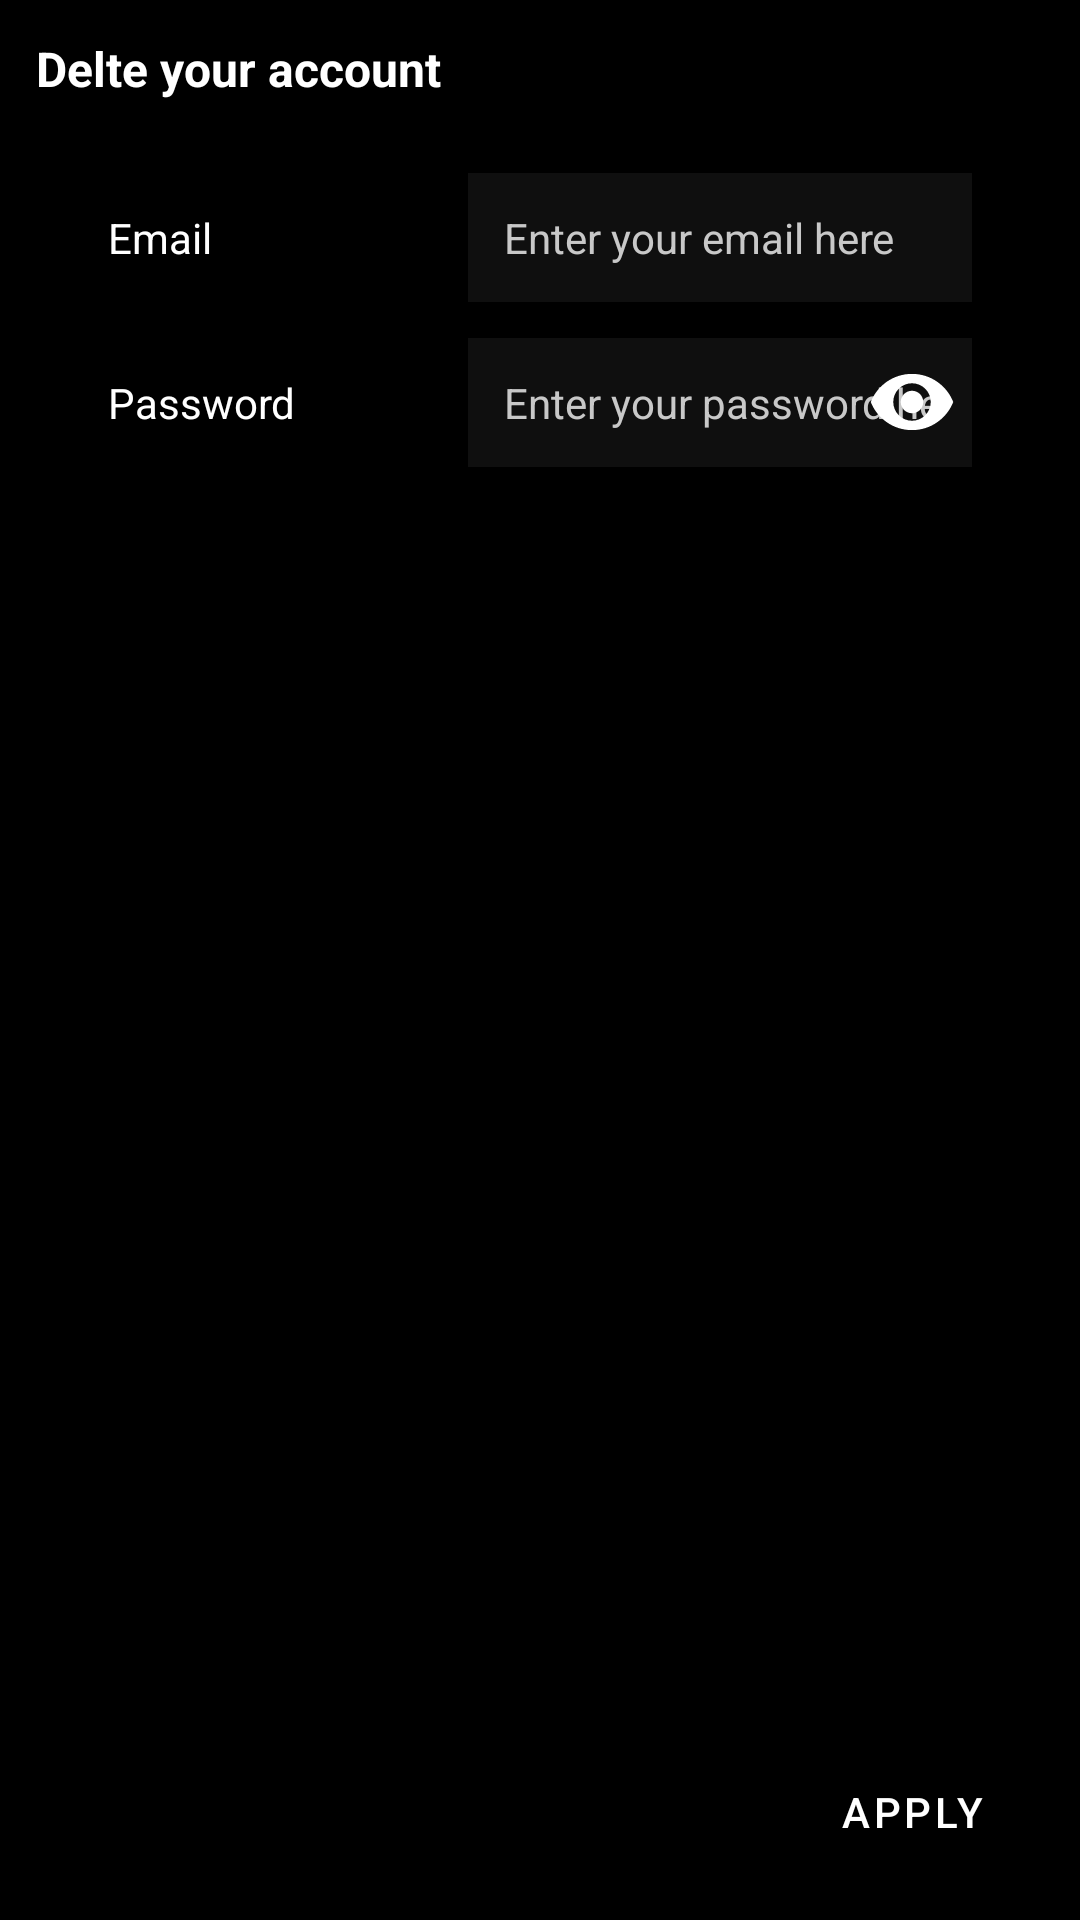

Produce the Android XML layout that renders to this screen, including the resource entries it uses.
<!-- AndroidManifest.xml: application theme Theme.WikiApp -->
<!-- res/layout/fragment_delete_account.xml -->
<?xml version="1.0" encoding="utf-8"?>
<FrameLayout xmlns:android="http://schemas.android.com/apk/res/android"
    xmlns:tools="http://schemas.android.com/tools"
    android:layout_width="match_parent"
    android:layout_height="match_parent"
    tools:context=".DeleteAccountFragment"
    android:background="@color/colorPrimary"
    >

    
   <LinearLayout
       android:layout_width="match_parent"
       android:layout_height="wrap_content"
       android:orientation="vertical"
       android:layout_margin="12dp"
       >
       <TextView
           android:layout_width="wrap_content"
           android:layout_height="wrap_content"
           android:text="@string/deleteAcc"
           android:textColor="@color/textColor"
           android:textSize="16dp"
           android:textStyle="bold"
           >
       </TextView>
       <LinearLayout
           android:layout_width="match_parent"
           android:layout_height="wrap_content"
           android:padding="12dp"
           android:orientation="vertical"
           >
           <LinearLayout
               android:layout_width="match_parent"
               android:layout_height="wrap_content"
               android:orientation="vertical"
               android:layout_margin="12dp"
               >
               <LinearLayout
                   android:layout_width="match_parent"
                   android:layout_height="wrap_content"
                   android:layout_marginBottom="12dp"
                   >
                   <TextView
                       android:layout_width="120dp"
                       android:layout_height="wrap_content"
                       android:text="Email"
                       android:textColor="@color/textColor"
                       >
                   </TextView>
                   <EditText
                       android:layout_width="fill_parent"
                       android:layout_height="wrap_content"
                       android:textColorHint="#C8C8C8"
                       android:textSize="14dp"
                       android:inputType="textPassword"
                       android:padding ="12dp"
                       android:background="@color/newEditText"
                       android:hint="@string/emailedit"
                       android:id="@+id/delEmailEditText"
                       android:textColor="@color/textColor"

                       >
                   </EditText>

               </LinearLayout>
               <RelativeLayout
                   android:layout_width="match_parent"
                   android:layout_height="wrap_content"
                   android:layout_marginBottom="12dp"
                   >
                   <TextView
                       android:id="@+id/password"
                       android:layout_width="120dp"
                       android:layout_height="wrap_content"
                       android:layout_centerVertical="true"
                       android:text="@string/password"
                       android:textColor="@color/textColor"
                       >
                   </TextView>
                   <EditText
                       android:layout_width="fill_parent"
                       android:layout_height="wrap_content"
                       android:layout_toRightOf="@+id/password"
                       android:textColorHint="#C8C8C8"
                       android:textSize="14dp"
                       android:padding ="12dp"
                       android:background="@color/newEditText"
                       android:hint="@string/pwEdit"
                       android:id="@+id/delPwEditText"
                       android:textColor="@color/textColor"
                       android:inputType="textPassword"
                       >
                   </EditText>
                   <ImageView
                       android:id="@+id/show_pass_btn"
                       android:layout_width="30dp"
                       android:layout_height="30dp"
                       android:layout_centerVertical="true"
                       android:layout_marginRight="5dp"
                       android:layout_alignRight="@+id/delPwEditText"
                       android:src="@drawable/show_password" />
               </RelativeLayout>

           </LinearLayout>



       </LinearLayout>
   </LinearLayout>
    <RelativeLayout
        android:layout_width="match_parent"
        android:layout_height="wrap_content"
        android:padding="12dp">
        <Button
            android:layout_width="wrap_content"
            android:layout_height="wrap_content"
            android:layout_alignParentBottom="true"
            android:layout_alignParentRight="true"
            android:text="Apply"
            android:background="@color/layoutMain"
            android:id="@+id/deleteAccButton"
            android:textColor="@color/textColor"
            >

        </Button>
    </RelativeLayout>
</FrameLayout>
<!-- resources referenced by this layout -->
<resources>
  <color name="colorPrimary">@color/black</color>
  <color name="layoutMain">#565656</color>
  <color name="newEditText">#0F0F0F</color>
  <color name="textColor">#FFFFFFFF</color>
  <!-- drawable show_password (drawable) -->
  <vector android:height="24dp" android:tint="@color/textColor"
      android:viewportHeight="24" android:viewportWidth="24"
      android:width="24dp" xmlns:android="http://schemas.android.com/apk/res/android">
      <path android:fillColor="@android:color/white" android:pathData="M12,4.5C7,4.5 2.73,7.61 1,12c1.73,4.39 6,7.5 11,7.5s9.27,-3.11 11,-7.5c-1.73,-4.39 -6,-7.5 -11,-7.5zM12,17c-2.76,0 -5,-2.24 -5,-5s2.24,-5 5,-5 5,2.24 5,5 -2.24,5 -5,5zM12,9c-1.66,0 -3,1.34 -3,3s1.34,3 3,3 3,-1.34 3,-3 -1.34,-3 -3,-3z"/>
  </vector>
  <string name="deleteAcc">Delte your account</string>
  <string name="emailedit">Enter your email here</string>
  <string name="password">Password</string>
  <string name="pwEdit">Enter your password here</string>
  <style name="Theme.WikiApp" parent="Theme.MaterialComponents.DayNight.NoActionBar">
          
          <item name="colorPrimary">@color/black</item>
          <item name="colorPrimaryVariant">@color/black</item>
          <item name="colorOnPrimary">@color/white</item>
  
          
          <item name="colorSecondary">@color/white</item>
          <item name="colorSecondaryVariant">#4B4B4B</item>
          <item name="colorOnSecondary">@color/black</item>
          
          <item name="android:statusBarColor">?attr/colorPrimaryVariant</item>
          
      </style>
  <color name="black">#FF000000</color>
  <color name="white">#FFFFFFFF</color>
</resources>
